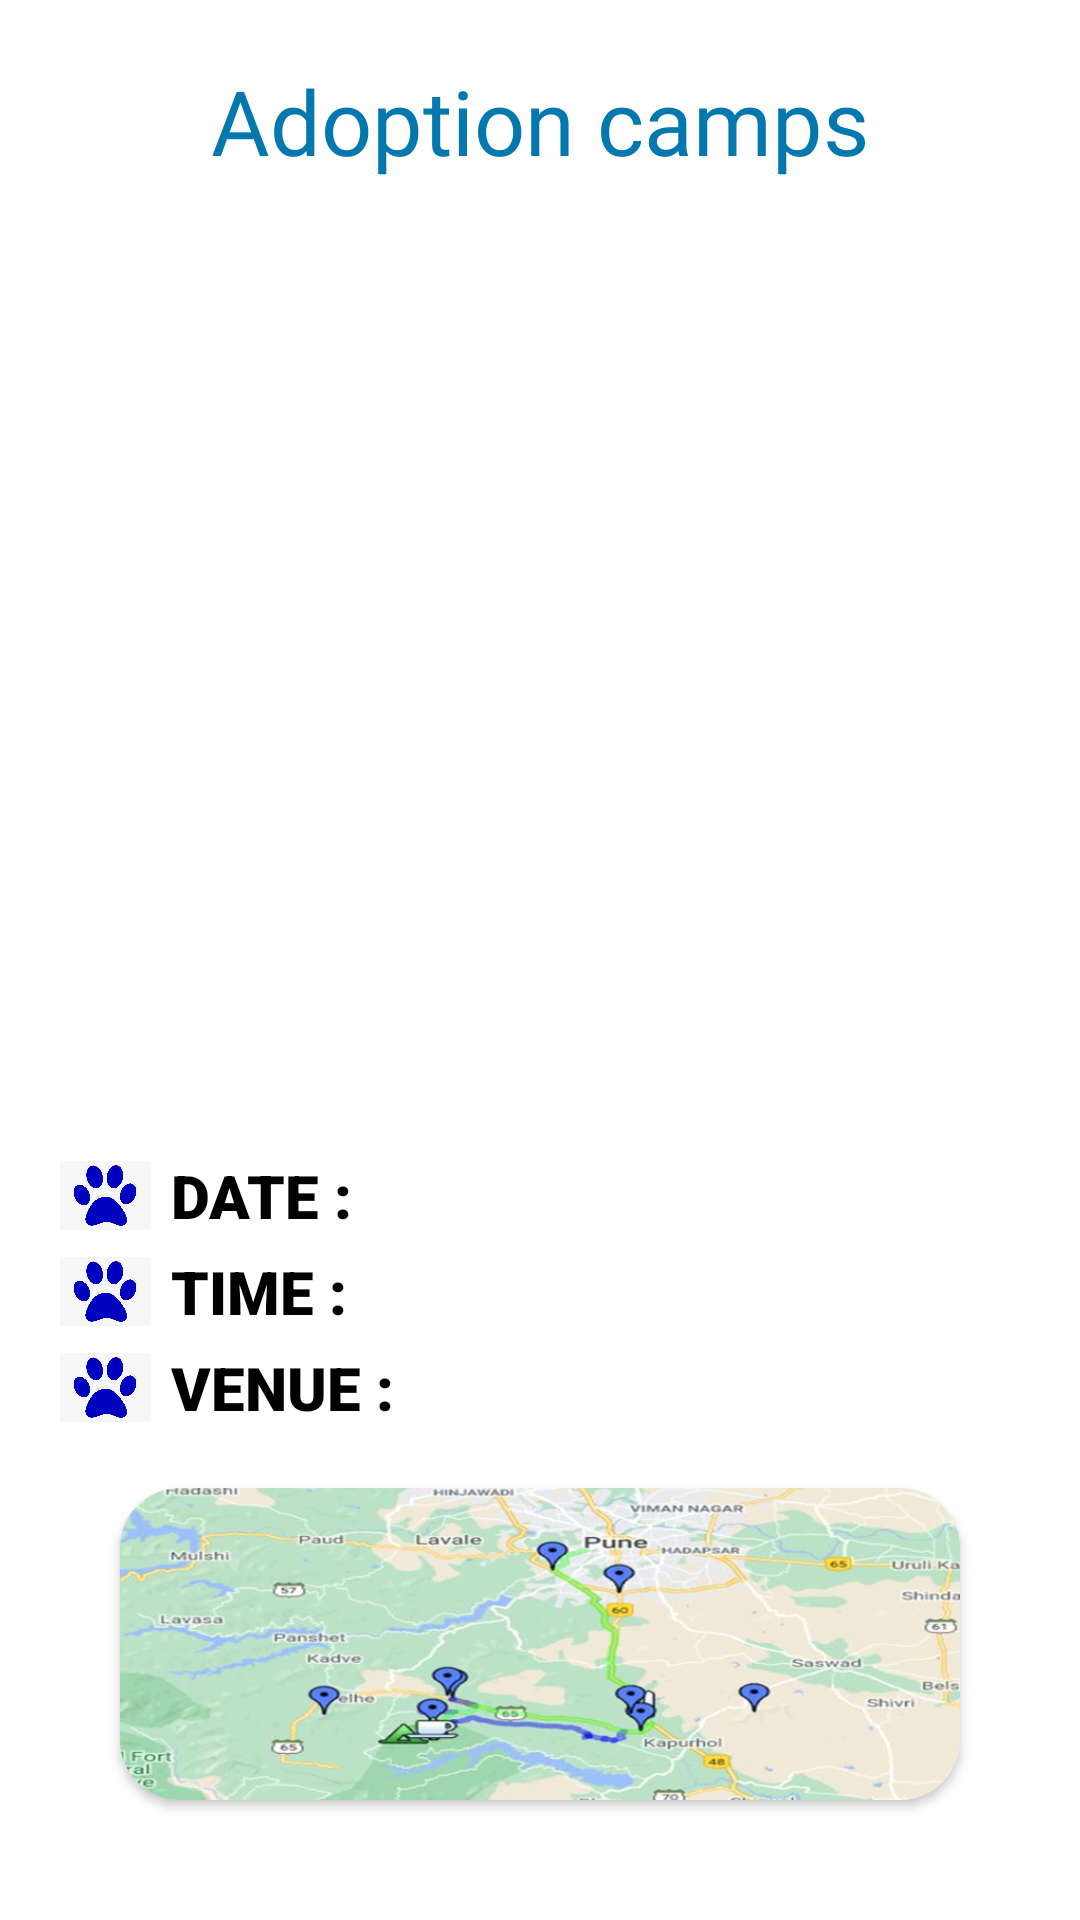

Here is an Android app screen rendered from its layout file. Give the layout XML and the strings, colors and styles it references.
<!-- AndroidManifest.xml: application theme Theme.Petlify -->
<!-- res/layout/activity_camp_details.xml -->
<?xml version="1.0" encoding="utf-8"?>
<LinearLayout xmlns:android="http://schemas.android.com/apk/res/android"
    xmlns:app="http://schemas.android.com/apk/res-auto"
    xmlns:tools="http://schemas.android.com/tools"
    android:layout_width="match_parent"
    android:layout_height="match_parent"
    android:background="#fff"
    android:orientation="vertical"
    android:padding="20dp"
    tools:context=".MainActivity">


    <TextView
        android:id="@+id/logo_name"
        android:layout_width="match_parent"
        android:layout_height="82dp"
        android:gravity="center_horizontal"
        android:fontFamily="@font/bungee"
        android:text="Adoption camps"
        android:textColor="#0278ae"
        android:textSize="30sp" />

    <ImageView

        android:id="@+id/logo_image"
        android:layout_width="359dp"
        android:layout_height="200dp"
        android:layout_marginTop="20dp"
         />

    <TextView
        android:layout_width="match_parent"
        android:layout_height="38dp"
        android:layout_margin="10dp"
        android:fontFamily="sans-serif-black"
        android:padding="6dp"
        android:gravity="center"
        android:id="@+id/camp_name"
        android:textColor="#0278ae"
        android:textSize="20dp" />

    <LinearLayout
        android:layout_width="match_parent"
        android:layout_height="wrap_content"
        android:orientation="horizontal"
        android:layout_marginTop="5dp">

        <ImageView
            android:layout_width="30dp"
            android:layout_height="27dp"
            android:src="@drawable/paw"/>

        <TextView
            android:layout_width="wrap_content"
            android:layout_height="wrap_content"
            android:text="DATE :"
            android:textSize="20dp"
            android:textColor="#000"
            android:fontFamily="sans-serif-black"
            android:paddingLeft="7dp"/>


        <TextView
            android:id="@+id/date"
            android:layout_width="match_parent"
            android:layout_height="wrap_content"
            android:textSize="20dp"
            android:textColor="#000"
            android:fontFamily="sans-serif-black"
            android:paddingLeft="7dp"
            android:gravity="center_horizontal"
            />
    </LinearLayout>

    <LinearLayout
        android:layout_width="match_parent"
        android:layout_height="wrap_content"
        android:orientation="horizontal"
        android:layout_marginTop="5dp">

        <ImageView
            android:layout_width="30dp"
            android:layout_height="27dp"
            android:src="@drawable/paw"/>

        <TextView
            android:layout_width="wrap_content"
            android:layout_height="wrap_content"
            android:text="TIME :"
            android:textSize="20dp"
            android:textColor="#000"
            android:fontFamily="sans-serif-black"
            android:paddingLeft="7dp"/>


        <TextView
            android:id="@+id/time"
            android:layout_width="match_parent"
            android:layout_height="wrap_content"
            android:textSize="20dp"
            android:textColor="#000"
            android:fontFamily="sans-serif-black"
            android:paddingLeft="7dp"
            android:gravity="center_horizontal"
            />
    </LinearLayout>

    <LinearLayout
        android:layout_width="match_parent"
        android:layout_height="wrap_content"
        android:orientation="horizontal"
        android:layout_marginTop="5dp">

        <ImageView
            android:layout_width="30dp"
            android:layout_height="27dp"
            android:src="@drawable/paw"/>

        <TextView
            android:layout_width="wrap_content"
            android:layout_height="wrap_content"
            android:text="VENUE :"
            android:textSize="20dp"
            android:textColor="#000"
            android:fontFamily="sans-serif-black"
            android:paddingLeft="7dp"/>


        <TextView
            android:id="@+id/venue"
            android:layout_width="match_parent"
            android:layout_height="wrap_content"
            android:textSize="20dp"
            android:textColor="#000"
            android:fontFamily="sans-serif-black"
            android:paddingLeft="7dp"

            android:gravity="center_horizontal"/>
    </LinearLayout>
    <androidx.cardview.widget.CardView
        android:layout_width="wrap_content"
        android:layout_height="wrap_content"
        app:cardCornerRadius="20dp"
        android:layout_margin="20dp"
        android:elevation="10dp">

        <ImageView
            android:id="@+id/map"
            android:scaleType="centerCrop"
            android:layout_width="match_parent"
            android:layout_height="match_parent"
            android:src="@drawable/map"/>
    </androidx.cardview.widget.CardView>
</LinearLayout>
<!-- resources referenced by this layout -->
<resources>
  <!-- drawable map: png bitmap (drawable, 758227 bytes) -->
  <!-- drawable paw: png bitmap (drawable, 22440 bytes) -->
  <style name="Theme.Petlify" parent="Theme.MaterialComponents.DayNight.NoActionBar">
          
          <item name="colorPrimary">@color/purple_500</item>
          <item name="colorPrimaryVariant">@color/purple_700</item>
          <item name="colorOnPrimary">@color/white</item>
          
          <item name="colorSecondary">@color/teal_200</item>
          <item name="colorSecondaryVariant">@color/teal_700</item>
          <item name="colorOnSecondary">@color/black</item>
          
          <item name="android:statusBarColor" tools:targetApi="l">?attr/colorPrimaryVariant</item>
          
      </style>
  <color name="purple_500">#FF6200EE</color>
  <color name="purple_700">#FF3700B3</color>
  <color name="white">#FFFFFFFF</color>
  <color name="teal_200">#FF03DAC5</color>
  <color name="teal_700">#FF018786</color>
  <color name="black">#FF000000</color>
</resources>
